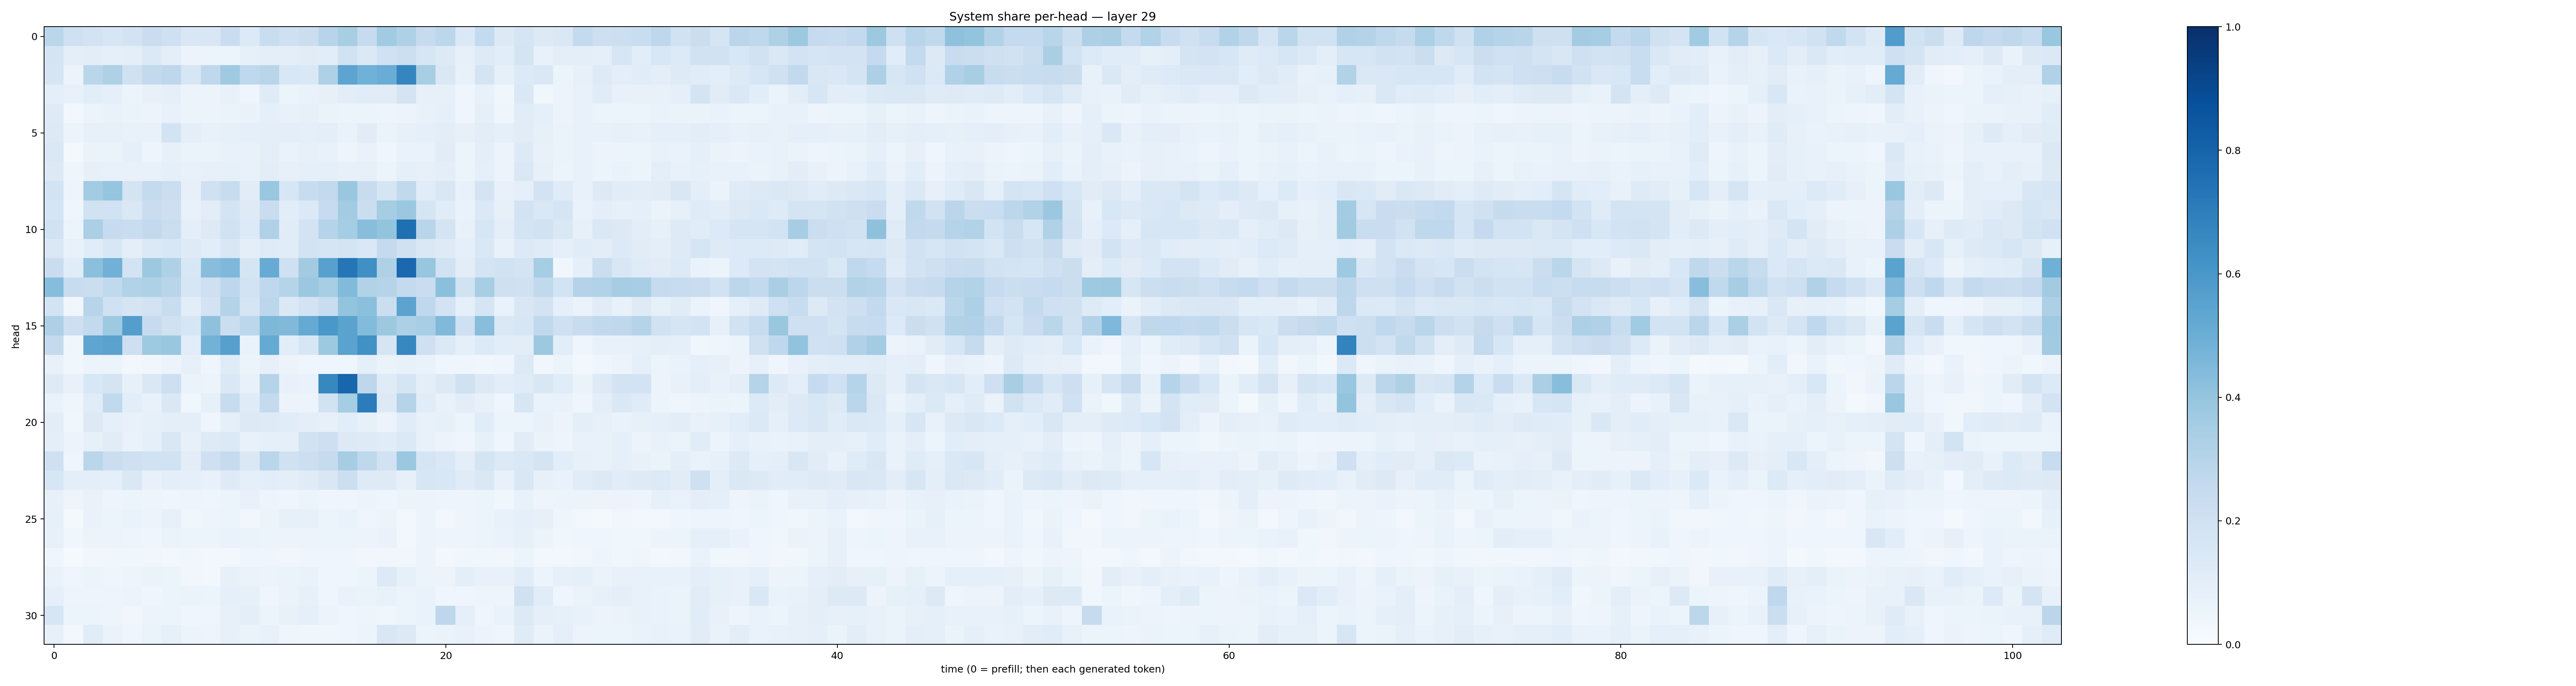

The data file committed next to this chart (first rows):
0.28792423, 0.20437075, 0.18302783, 0.16364118, 0.18002959, 0.22704178, 0.20964469, 0.14888261, 0.15100537, 0.230316, 0.13500848, 0.23375355, 0.20492572, 0.22595751, 0.29392642, 0.3399805, 0.24707861, 0.36425558, 0.32104373, 0.2430004, 0.27761078, 0.13843703, 0.25598675, 0.1272065
0.1754, 0.09432, 0.1041, 0.09087, 0.1007, 0.1403, 0.09776, 0.05487, 0.06035, 0.05323, 0.08364, 0.09966, 0.1006, 0.1117, 0.1089, 0.1904, 0.1396, 0.2006, 0.2155, 0.1566, 0.132, 0.08073, 0.1233, 0.1068
0.1651, 0.05619, 0.2863, 0.3207, 0.1968, 0.2587, 0.2769, 0.1601, 0.2667, 0.3699, 0.2674, 0.2918, 0.1531, 0.1477, 0.3239, 0.5406, 0.4846, 0.5046, 0.6691, 0.3416, 0.1482, 0.07474, 0.1732, 0.0837
0.09685, 0.0715, 0.1068, 0.08751, 0.0527, 0.07131, 0.08922, 0.05618, 0.05855, 0.077, 0.04509, 0.1189, 0.0604, 0.06836, 0.07908, 0.1044, 0.1151, 0.1105, 0.1766, 0.07955, 0.07957, 0.04247, 0.07188, 0.03896
0.1243, 0.02687, 0.06209, 0.06766, 0.0653, 0.05742, 0.07165, 0.05464, 0.05317, 0.0645, 0.06923, 0.09105, 0.07471, 0.07877, 0.06298, 0.05379, 0.05461, 0.04921, 0.05562, 0.07733, 0.09136, 0.04549, 0.08725, 0.04626
0.1302, 0.06115, 0.07934, 0.07853, 0.07725, 0.07691, 0.1867, 0.09691, 0.07783, 0.08345, 0.09085, 0.09638, 0.09638, 0.08615, 0.09887, 0.06962, 0.1127, 0.06498, 0.08163, 0.09, 0.1051, 0.07875, 0.1051, 0.09034
0.145, 0.02115, 0.06358, 0.06352, 0.08671, 0.04957, 0.08142, 0.06398, 0.06292, 0.07033, 0.0724, 0.09674, 0.0688, 0.08067, 0.07584, 0.04938, 0.06687, 0.04428, 0.06734, 0.06864, 0.1106, 0.05173, 0.09584, 0.05638
0.1271, 0.03989, 0.08147, 0.07746, 0.075, 0.07174, 0.09114, 0.07691, 0.08152, 0.08291, 0.07369, 0.1031, 0.07937, 0.09, 0.08885, 0.08022, 0.08155, 0.05897, 0.08678, 0.08018, 0.09945, 0.05889, 0.09161, 0.05805
0.1839, 0.05023, 0.3594, 0.3958, 0.1787, 0.2541, 0.2249, 0.08013, 0.1959, 0.2385, 0.1116, 0.3903, 0.1608, 0.2362, 0.2612, 0.3844, 0.2419, 0.1693, 0.2639, 0.1157, 0.1523, 0.07175, 0.1764, 0.07252
0.1668, 0.0427, 0.1908, 0.1929, 0.1434, 0.2287, 0.2127, 0.07658, 0.1037, 0.1728, 0.1235, 0.228, 0.1055, 0.1391, 0.2487, 0.3593, 0.2237, 0.354, 0.3825, 0.1655, 0.114, 0.06716, 0.1372, 0.08006
0.1879, 0.05407, 0.3353, 0.2463, 0.2325, 0.2599, 0.2224, 0.09584, 0.1303, 0.1905, 0.1339, 0.3185, 0.117, 0.1809, 0.2997, 0.3542, 0.4279, 0.4009, 0.7571, 0.2913, 0.1757, 0.07574, 0.1594, 0.09466
0.1451, 0.0725, 0.1168, 0.1553, 0.09861, 0.1385, 0.1528, 0.1226, 0.1076, 0.1516, 0.1004, 0.1204, 0.115, 0.1837, 0.167, 0.1775, 0.1447, 0.2531, 0.1955, 0.1446, 0.1237, 0.08878, 0.1466, 0.07199
0.2275, 0.1138, 0.4182, 0.4825, 0.1829, 0.377, 0.3221, 0.1544, 0.4278, 0.4522, 0.1673, 0.511, 0.2089, 0.3605, 0.5571, 0.7318, 0.6316, 0.3208, 0.7839, 0.3908, 0.1937, 0.1017, 0.176, 0.1876
0.4326, 0.2356, 0.2249, 0.2641, 0.3143, 0.3214, 0.2902, 0.1581, 0.2097, 0.2745, 0.186, 0.2665, 0.2974, 0.3808, 0.344, 0.4415, 0.3137, 0.2972, 0.2571, 0.2296, 0.4205, 0.1937, 0.3427, 0.2064
0.1841, 0.03379, 0.2961, 0.2, 0.1677, 0.1799, 0.2333, 0.1022, 0.1823, 0.3075, 0.1684, 0.2806, 0.1384, 0.1836, 0.2327, 0.4019, 0.4194, 0.2212, 0.5462, 0.2685, 0.1822, 0.08664, 0.1662, 0.0692
0.3258, 0.2145, 0.2592, 0.3722, 0.5693, 0.2491, 0.1981, 0.1569, 0.4106, 0.2246, 0.2781, 0.456, 0.4471, 0.5185, 0.5992, 0.5477, 0.4398, 0.3752, 0.3255, 0.3467, 0.4472, 0.2033, 0.4284, 0.1455
0.2528, 0.03521, 0.5368, 0.548, 0.212, 0.3748, 0.3846, 0.1088, 0.4793, 0.5621, 0.06849, 0.5157, 0.1091, 0.1583, 0.3785, 0.5483, 0.6259, 0.17, 0.6666, 0.2081, 0.1369, 0.09071, 0.1329, 0.1071
0.0737, 0.03555, 0.05469, 0.05993, 0.02412, 0.03472, 0.05457, 0.08119, 0.04182, 0.1192, 0.05902, 0.08125, 0.05499, 0.04022, 0.04631, 0.04586, 0.09098, 0.06412, 0.07512, 0.0676, 0.04173, 0.04424, 0.03319, 0.03934
0.1227, 0.07732, 0.1544, 0.1737, 0.08049, 0.1484, 0.214, 0.06449, 0.06194, 0.1464, 0.0755, 0.2974, 0.0734, 0.0672, 0.664, 0.7917, 0.2737, 0.1192, 0.1649, 0.101, 0.1326, 0.1958, 0.1254, 0.1068
0.06959, 0.04291, 0.1142, 0.2633, 0.1069, 0.07775, 0.1459, 0.03856, 0.08488, 0.2348, 0.1183, 0.2514, 0.05768, 0.05794, 0.1886, 0.353, 0.7043, 0.129, 0.3031, 0.1166, 0.07425, 0.1034, 0.07395, 0.04414
0.102, 0.03637, 0.1259, 0.08867, 0.07272, 0.08592, 0.1013, 0.09703, 0.04356, 0.09291, 0.1297, 0.1214, 0.117, 0.1002, 0.08164, 0.1088, 0.0835, 0.05603, 0.1163, 0.07729, 0.08283, 0.05956, 0.1149, 0.05413
0.0997, 0.05493, 0.08222, 0.112, 0.06809, 0.08746, 0.1505, 0.07949, 0.1212, 0.1374, 0.07724, 0.0913, 0.08639, 0.1886, 0.2114, 0.1313, 0.1213, 0.1169, 0.1399, 0.07651, 0.0578, 0.04609, 0.08583, 0.04244
0.2102, 0.04127, 0.2883, 0.2256, 0.2103, 0.1948, 0.1919, 0.1026, 0.2037, 0.2447, 0.1456, 0.2881, 0.1954, 0.2167, 0.2442, 0.3515, 0.2727, 0.1891, 0.3812, 0.1647, 0.1472, 0.09595, 0.1771, 0.1333
0.1639, 0.09769, 0.09575, 0.09321, 0.147, 0.07075, 0.09482, 0.08784, 0.07183, 0.1238, 0.09189, 0.1091, 0.1005, 0.1189, 0.1521, 0.2161, 0.1234, 0.1221, 0.0786, 0.1563, 0.1528, 0.1181, 0.1408, 0.07734
0.0785, 0.049, 0.06715, 0.04964, 0.05175, 0.05001, 0.04322, 0.04963, 0.04, 0.05147, 0.07721, 0.04783, 0.04056, 0.05343, 0.04344, 0.04239, 0.05099, 0.04237, 0.05094, 0.0572, 0.04758, 0.04907, 0.0518, 0.03534
0.08316, 0.01793, 0.06665, 0.0596, 0.06698, 0.05676, 0.0797, 0.03682, 0.04997, 0.06121, 0.03388, 0.05223, 0.08239, 0.08009, 0.0619, 0.06976, 0.04636, 0.05491, 0.02942, 0.05755, 0.02348, 0.04868, 0.06186, 0.07053
0.07876, 0.03713, 0.05167, 0.05709, 0.04996, 0.04127, 0.06409, 0.05332, 0.05445, 0.06646, 0.06346, 0.05939, 0.05728, 0.05665, 0.05156, 0.05887, 0.05839, 0.06682, 0.02967, 0.05816, 0.04716, 0.04764, 0.05979, 0.06859
0.04059, 0.01516, 0.03469, 0.0378, 0.03816, 0.03431, 0.02735, 0.03606, 0.02872, 0.02787, 0.04123, 0.04312, 0.0349, 0.04107, 0.04208, 0.03948, 0.03207, 0.03385, 0.0333, 0.05727, 0.02439, 0.03785, 0.03583, 0.03459
0.06772, 0.0413, 0.06204, 0.04512, 0.04827, 0.06406, 0.06247, 0.0351, 0.02477, 0.08011, 0.06483, 0.05552, 0.06388, 0.06771, 0.04271, 0.04264, 0.05389, 0.1336, 0.08273, 0.05465, 0.05503, 0.09596, 0.0747, 0.07264
0.09106, 0.04955, 0.04769, 0.04741, 0.06033, 0.04217, 0.05185, 0.06387, 0.05911, 0.0899, 0.08493, 0.04478, 0.06542, 0.08081, 0.04063, 0.06777, 0.0642, 0.07313, 0.05967, 0.06762, 0.04683, 0.04595, 0.0503, 0.04711
0.1619, 0.05246, 0.05406, 0.04768, 0.03481, 0.05495, 0.06107, 0.04161, 0.04446, 0.08007, 0.1007, 0.05976, 0.07403, 0.08669, 0.05798, 0.04608, 0.05018, 0.03781, 0.05354, 0.06824, 0.2743, 0.08789, 0.04415, 0.06852
0.0816, 0.02864, 0.116, 0.06379, 0.04679, 0.0632, 0.08206, 0.0525, 0.0474, 0.07969, 0.06365, 0.07496, 0.04215, 0.03874, 0.03893, 0.04487, 0.05141, 0.15, 0.1265, 0.05415, 0.06638, 0.07715, 0.05636, 0.04617
